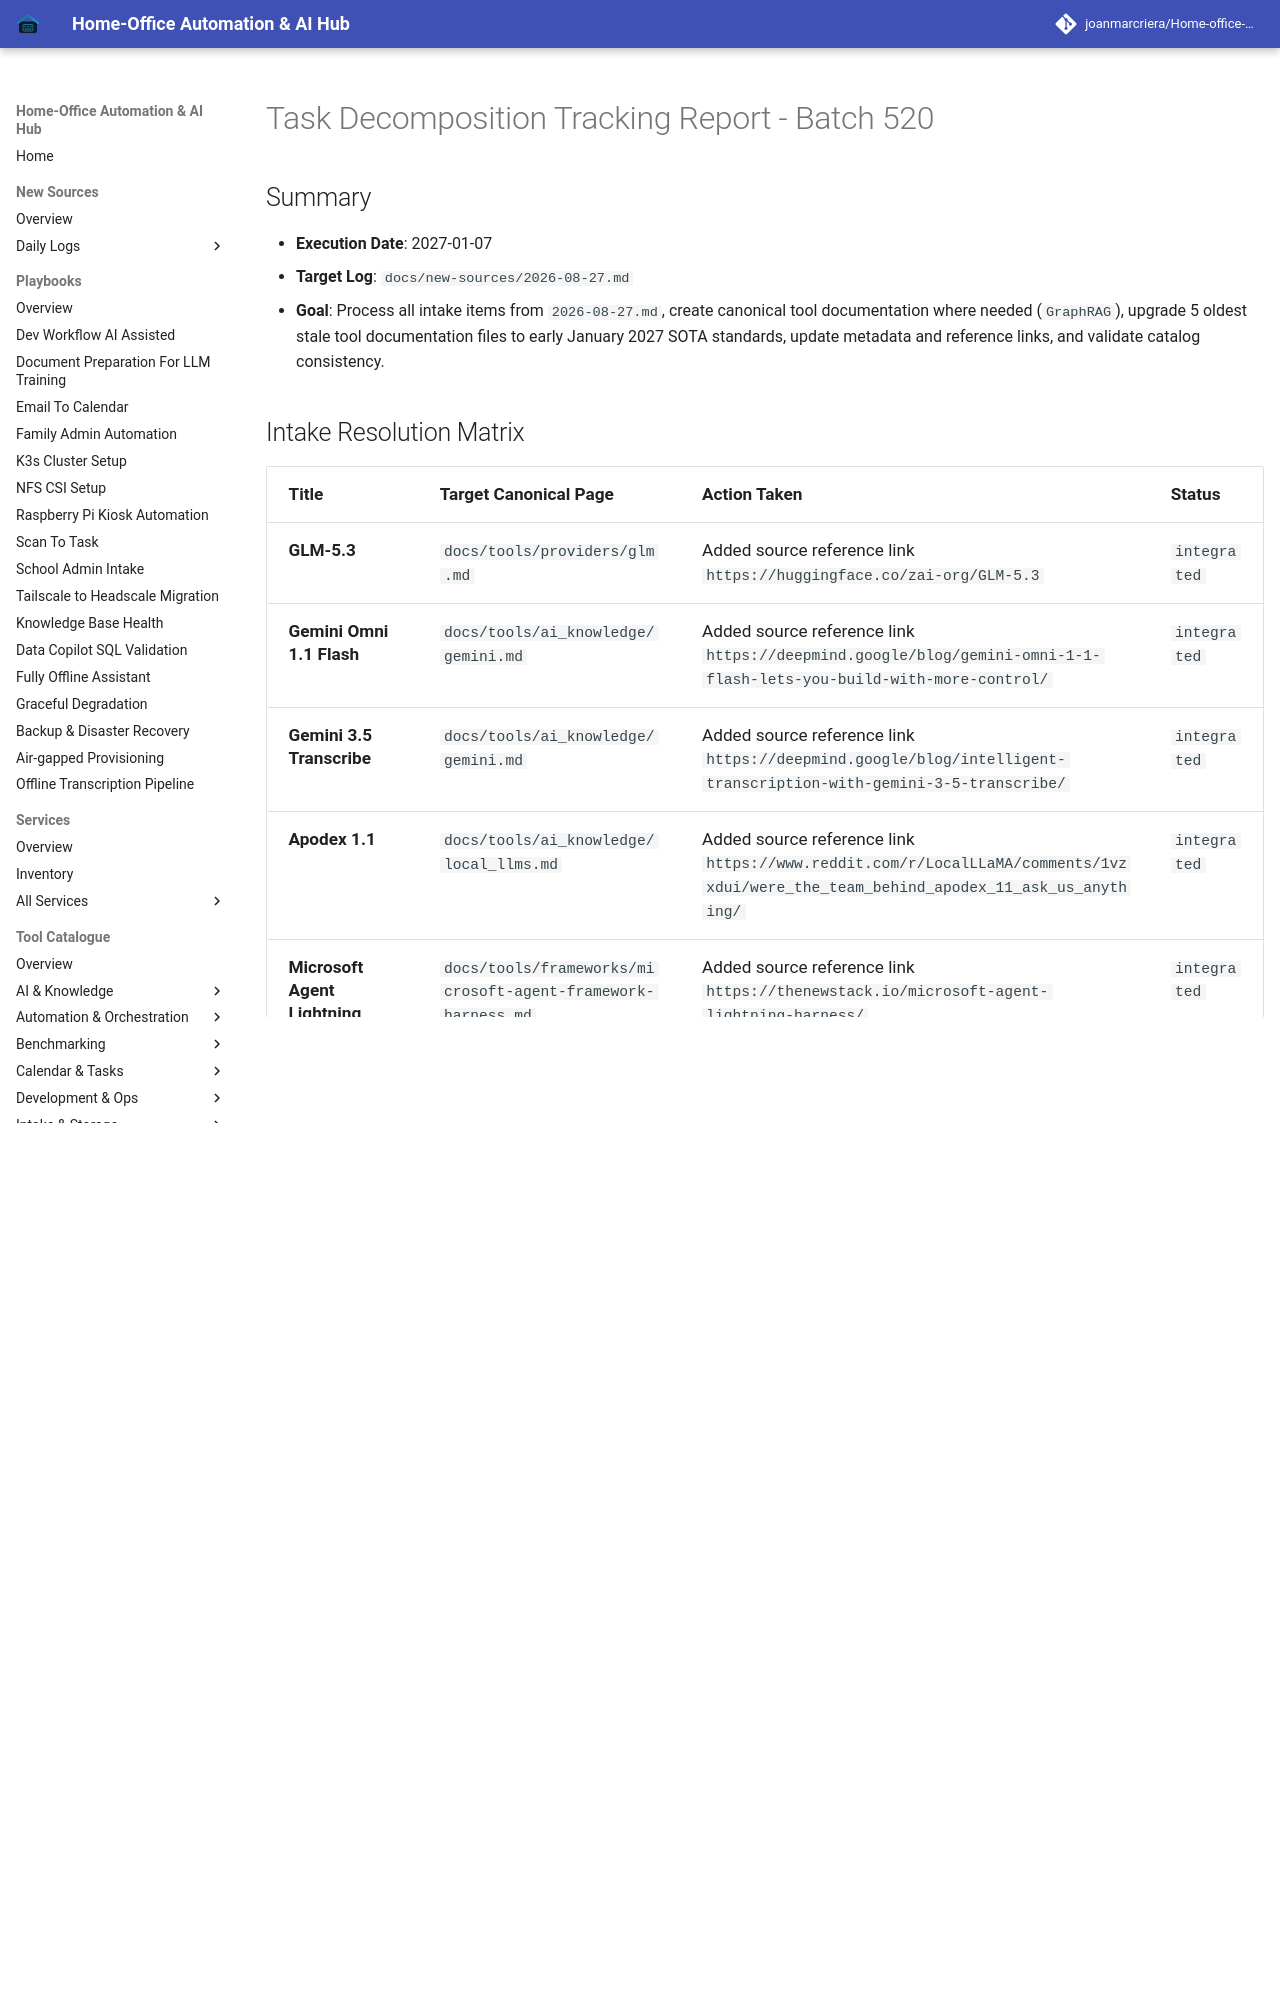

repository: joanmarcriera/Home-office-automations · page: reports/task-decomposition-batch-520/index.html · generator: mkdocs

# Task Decomposition Tracking Report - Batch 520

## Summary
- **Execution Date**: 2027-01-07
- **Target Log**: `docs/new-sources/2026-08-27.md`
- **Goal**: Process all intake items from `2026-08-27.md`, create canonical tool documentation where needed (`GraphRAG`), upgrade 5 oldest stale tool documentation files to early January 2027 SOTA standards, update metadata and reference links, and validate catalog consistency.
